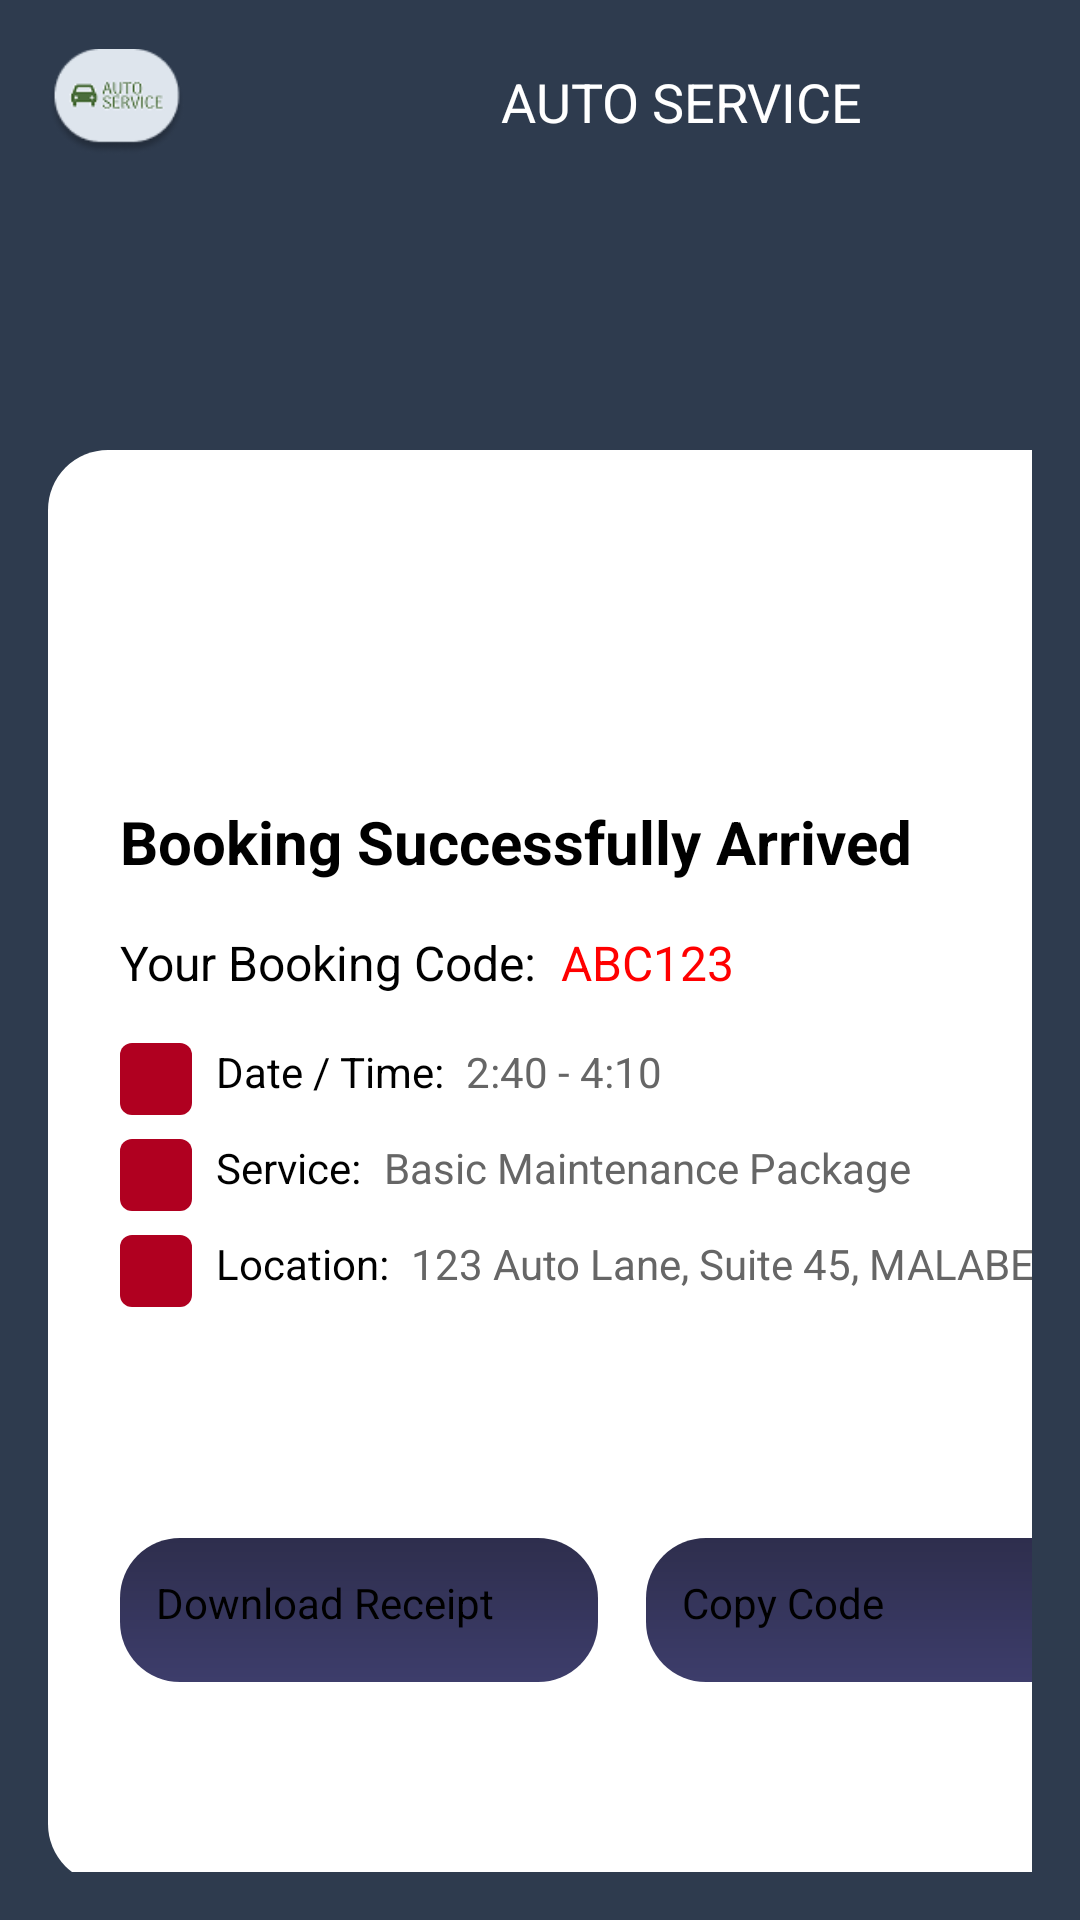

Write the Android layout XML for this screen, with the resource values it uses.
<!-- AndroidManifest.xml: application theme Theme.Labexam2 -->
<!-- res/layout/activity_respit.xml -->
<?xml version="1.0" encoding="utf-8"?>
<LinearLayout xmlns:android="http://schemas.android.com/apk/res/android"
    xmlns:app="http://schemas.android.com/apk/res-auto"
    xmlns:tools="http://schemas.android.com/tools"
    android:layout_width="match_parent"
    android:layout_height="match_parent"
    android:orientation="vertical"
    android:background="@color/dark_blue_gray"
    android:padding="16dp">


    <LinearLayout
        android:layout_width="376dp"
        android:layout_height="52dp"
        android:gravity="center_vertical"
        android:orientation="horizontal"
        android:paddingBottom="16dp">

        <ImageView
            android:layout_width="46dp"
            android:layout_height="wrap_content"
            android:contentDescription="Car Icon"
            android:src="@drawable/logo" />

        <TextView
            android:layout_width="0dp"
            android:layout_height="wrap_content"
            android:layout_weight="1"
            android:gravity="center"
            android:text="AUTO SERVICE"
            android:textColor="#FFFFFF"
            android:textSize="18sp" />

    </LinearLayout>


    <androidx.constraintlayout.widget.ConstraintLayout
        android:layout_width="370dp"
        android:layout_height="82dp">

    </androidx.constraintlayout.widget.ConstraintLayout>

    <LinearLayout
        android:layout_width="378dp"
        android:layout_height="478dp"
        android:layout_marginBottom="16dp"
        android:background="@drawable/card_background"
        android:backgroundTint="@color/material_dynamic_neutral100"
        android:elevation="4dp"
        android:orientation="vertical"
        android:padding="16dp">

        
        <LinearLayout
            android:layout_width="351dp"
            android:layout_height="413dp"
            android:orientation="vertical"
            android:padding="8dp">

            

            <androidx.constraintlayout.widget.ConstraintLayout
                android:layout_width="334dp"
                android:layout_height="93dp">

                <View
                    android:layout_width="78dp"
                    android:layout_height="78dp"
                    android:background="@drawable/right"
                    app:layout_constraintEnd_toEndOf="parent"
                    app:layout_constraintHorizontal_bias="0.498"
                    app:layout_constraintStart_toStartOf="parent"
                    app:layout_constraintTop_toTopOf="parent" />
            </androidx.constraintlayout.widget.ConstraintLayout>

            <LinearLayout
                android:layout_width="match_parent"
                android:layout_height="wrap_content"
                android:layout_marginBottom="16dp"
                android:gravity="center_vertical"
                android:orientation="horizontal">

                <TextView
                    android:layout_width="wrap_content"
                    android:layout_height="wrap_content"
                    android:text="Booking Successfully Arrived"
                    android:textColor="#000000"
                    android:textSize="20sp"
                    android:textStyle="bold" />

                
            </LinearLayout>

            
            <LinearLayout
                android:layout_width="match_parent"
                android:layout_height="wrap_content"
                android:layout_marginBottom="16dp"
                android:orientation="horizontal">

                <TextView
                    android:layout_width="wrap_content"
                    android:layout_height="wrap_content"
                    android:text="Your Booking Code: "
                    android:textColor="#000000"
                    android:textSize="16sp" />

                <TextView
                    android:id="@+id/booking_code"
                    android:layout_width="wrap_content"
                    android:layout_height="wrap_content"
                    android:layout_marginStart="4dp"
                    android:text="ABC123"
                    android:textColor="#FF0000"
                    android:textSize="16sp" />
            </LinearLayout>

            
            <LinearLayout
                android:layout_width="match_parent"
                android:layout_height="wrap_content"
                android:layout_marginBottom="8dp"
                android:orientation="horizontal">

                
                <View
                    android:layout_width="24dp"
                    android:layout_height="24dp"
                    android:layout_marginEnd="8dp"
                    android:background="@drawable/card_background_rounded"
                    android:backgroundTint="@color/design_default_color_error" />

                <TextView
                    android:layout_width="wrap_content"
                    android:layout_height="wrap_content"
                    android:text="Date / Time: "
                    android:textColor="#000000"
                    android:textSize="14sp" />

                <TextView
                    android:id="@+id/date_time"
                    android:layout_width="wrap_content"
                    android:layout_height="wrap_content"
                    android:layout_marginStart="4dp"
                    android:text="2:40 - 4:10"
                    android:textColor="#666666"
                    android:textSize="14sp" />
            </LinearLayout>

            
            <LinearLayout
                android:layout_width="match_parent"
                android:layout_height="wrap_content"
                android:layout_marginBottom="8dp"
                android:orientation="horizontal">

                
                <View
                    android:layout_width="24dp"
                    android:layout_height="24dp"
                    android:layout_marginEnd="8dp"
                    android:background="@drawable/card_background_rounded"
                    android:backgroundTint="@color/design_default_color_error" />

                <TextView
                    android:layout_width="wrap_content"
                    android:layout_height="wrap_content"
                    android:text="Service: "
                    android:textColor="#000000"
                    android:textSize="14sp" />

                <TextView
                    android:id="@+id/service"
                    android:layout_width="wrap_content"
                    android:layout_height="wrap_content"
                    android:layout_marginStart="4dp"
                    android:text="Basic Maintenance Package"
                    android:textColor="#666666"
                    android:textSize="14sp" />
            </LinearLayout>

            
            <LinearLayout
                android:layout_width="match_parent"
                android:layout_height="wrap_content"
                android:layout_marginBottom="16dp"
                android:orientation="horizontal">

                
                <View
                    android:layout_width="24dp"
                    android:layout_height="24dp"
                    android:layout_marginEnd="8dp"
                    android:background="@drawable/card_background_rounded"
                    android:backgroundTint="@color/design_default_color_error" />

                <TextView
                    android:layout_width="wrap_content"
                    android:layout_height="wrap_content"
                    android:text="Location: "
                    android:textColor="#000000"
                    android:textSize="14sp" />

                <TextView
                    android:id="@+id/location"
                    android:layout_width="wrap_content"
                    android:layout_height="wrap_content"
                    android:layout_marginStart="4dp"
                    android:text="123 Auto Lane, Suite 45, MALABE"
                    android:textColor="#666666"
                    android:textSize="14sp" />
            </LinearLayout>

            
            <androidx.constraintlayout.widget.ConstraintLayout
                android:layout_width="334dp"
                android:layout_height="61dp">

            </androidx.constraintlayout.widget.ConstraintLayout>

            <LinearLayout
                android:layout_width="match_parent"
                android:layout_height="wrap_content"
                android:gravity="center"
                android:orientation="horizontal">

                
                <Button
                    android:id="@+id/download_receipt_button"
                    android:layout_width="0dp"
                    android:layout_height="wrap_content"
                    android:layout_marginEnd="8dp"
                    android:layout_weight="1"
                    android:background="@drawable/card_background"
                    android:minHeight="48dp"
                    android:padding="12dp"
                    android:text="Download Receipt"
                    android:textColor="#000000"
                    android:textSize="14sp" />

                
                <Button
                    android:id="@+id/copy_code_button"
                    android:layout_width="0dp"
                    android:layout_height="wrap_content"
                    android:layout_marginStart="8dp"
                    android:layout_weight="1"
                    android:background="@drawable/card_background"
                    android:minHeight="48dp"
                    android:padding="12dp"
                    android:text="Copy Code"
                    android:textColor="#000000"
                    android:textSize="14sp" />
            </LinearLayout>
        </LinearLayout>
    </LinearLayout>

    <androidx.constraintlayout.widget.ConstraintLayout
        android:layout_width="wrap_content"
        android:layout_height="173dp">


        <com.google.android.material.bottomnavigation.BottomNavigationView
            android:id="@+id/bottom_navigation3"
            android:layout_width="376dp"
            android:layout_height="75dp"
            android:background="@drawable/nav_button_background"
            android:elevation="8dp"
            app:backgroundTint="@color/material_dynamic_neutral100"
            app:itemIconSize="24dp"
            app:itemIconTint="@color/nav_item_tint_selector"
            app:itemRippleColor="@color/nav_ripple"
            app:itemTextAppearanceActive="@style/NavTextActive"
            app:itemTextAppearanceInactive="@style/NavTextInactive"
            app:itemTextColor="@color/nav_item_tint_selector"
            app:labelVisibilityMode="labeled"
            app:layout_constraintBottom_toBottomOf="parent"
            app:layout_constraintEnd_toEndOf="parent"
            app:layout_constraintHorizontal_bias="0.0"
            app:layout_constraintStart_toStartOf="parent"
            app:layout_constraintTop_toTopOf="parent"
            app:layout_constraintVertical_bias="0.836"
            app:menu="@menu/nav" />
    </androidx.constraintlayout.widget.ConstraintLayout>
</LinearLayout>
<!-- resources referenced by this layout -->
<resources>
  <color name="dark_blue_gray">#2E3B4E</color>
  <color name="material_dynamic_neutral100">#E0E0E0</color>
  <color name="nav_ripple">#80D1C4F5</color>
  <!-- drawable card_background (drawable) -->
  <?xml version="1.0" encoding="utf-8"?>
  <shape xmlns:android="http://schemas.android.com/apk/res/android">
      <gradient
          android:startColor="#3D3D6B"
          android:endColor="#2E2E4D"
          android:angle="90"/>
      <corners android:radius="20dp"/>
  </shape>
  <!-- drawable card_background_rounded (drawable) -->
  <?xml version="1.0" encoding="utf-8"?>
  <shape xmlns:android="http://schemas.android.com/apk/res/android">
      <solid android:color="#9EF46C" />
      <size android:width="8dp" android:height="8dp" />
      <corners android:radius="4dp" /> 
  </shape>
  <!-- drawable logo: png bitmap (drawable, 5241 bytes) -->
  <!-- drawable nav_button_background (drawable) -->
  <?xml version="1.0" encoding="utf-8"?>
  <shape xmlns:android="http://schemas.android.com/apk/res/android">
      <gradient
          android:startColor="#FF9800"
          android:endColor="#F57C00"
          android:angle="90"/>
      <corners android:radius="28dp"/>
  </shape>
  <style name="NavTextActive" parent="TextAppearance.MaterialComponents.Caption">
          <item name="android:textSize">12sp</item>
          <item name="android:textStyle">bold</item>
      </style>
  <style name="NavTextInactive" parent="TextAppearance.MaterialComponents.Caption">
          <item name="android:textSize">12sp</item>
      </style>
</resources>
